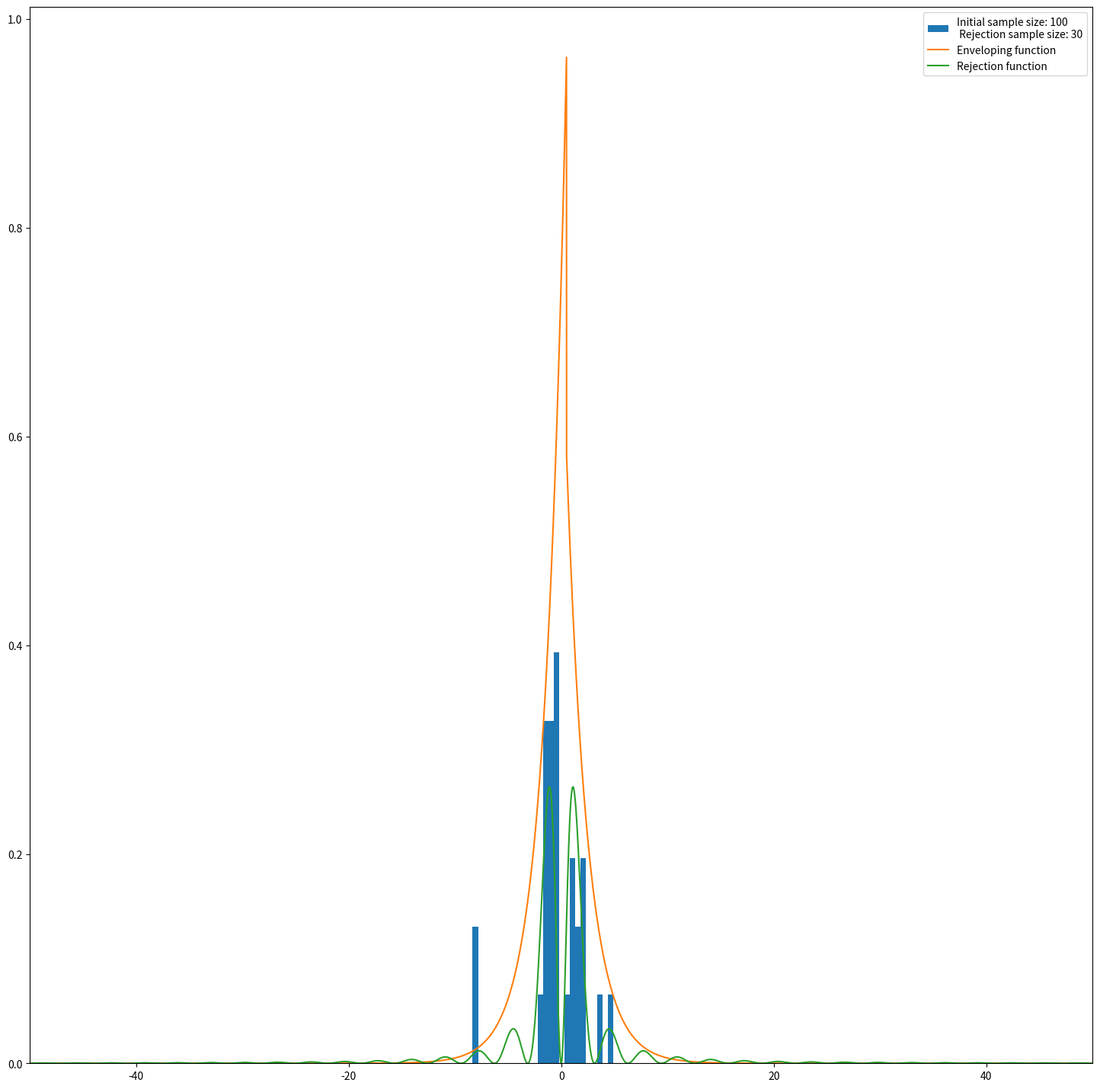

Python code for this plot: (Note: this script raises an exception after producing the figure.)
import numpy as np 
import matplotlib.pyplot as plt
from matplotlib.animation import FuncAnimation
from matplotlib.animation import PillowWriter, FFMpegWriter
from tqdm import tqdm
from scipy.stats import norm
import random as rd
from matplotlib import pyplot, transforms

def generate_hist(N,plot = False,range_randint = [0,42],bins = 41, zero_one = False):
    if zero_one:
        x_random_num_arr = np.random.random(N)
        range_randint = [0,1]
    else:
        x_random_num_arr = np.random.randint(range_randint[0],range_randint[1],N)
    if plot:
        plt.hist(x_random_num_arr,density=True,bins=bins, label= f"Sample Size: {N}")
        plt.xlabel("$x_i$")
        plt.plot(np.linspace(range_randint[0],range_randint[1],N), [1/(range_randint[1]-range_randint[0])]*len(x_random_num_arr))
        plt.legend()
        plt.show()
    hist , bins = np.histogram(x_random_num_arr,bins=bins)
    w = np.sum(hist)
    return hist/w , bins ,x_random_num_arr

def standart_deviations_height(hist_arr, plot=False):
    #calculates the strandart deviations for L Samples
    std_bars= []
    for h in hist_arr:
        std_bars.append(np.std(h))
    if plot:
        plt.plot(range(len(hist_arr)),std_bars, label = "standart deviations sample size ")   # this is nonesence , has to be reworked
        plt.xlabel("N")
        plt.legend()
        plt.savefig("./A1/graphics/std_of_bar_heights1.pdf")
        plt.cla()
    return std_bars 


def hist_height_distribution(L, N , bins_needed = (0,9), plot = False):
    
    height_selected_bars = []
    for i in tqdm(range(L), desc = "b1 loop"):
       hist_b1 ,_, x_random_b1 = generate_hist(N, plot= False, zero_one=True, bins = 10,  ) #making histograms of uniform random numbers
       #doesnt normalize the right way so a normalization factor is calculated
       
       height_selected_bars.append(hist_b1[bins_needed[0]:bins_needed[1]]) # extract selected bar
    hist_height , bins = np.histogram(np.concatenate(height_selected_bars,axis=None), bins =50)
    w_height = np.sum(hist_height) # doesnt normalise it right, so do it manualy
    if plot:
        plt.stairs(hist_height/w_height , bins,fill= True)
        plt.show()
    return hist_height/w_height, bins , height_selected_bars

def reject_method(generator,N,pdf_name = "rejection_mode",bin_size= 2, save = False, **kwargs ):
    #method that takes in a function to sample from via rejection 
    #takes also a part defined envelope function, that gets sampled with inverse method
    #key words arguments should have as first letter 
    #e..j for envelope, c..j for enveloping constants, i..j for interval for the part defined funcs, t..j for transform (inverse of the cdf) 

    leng = len([key for key in kwargs.keys() if key[0] == "i"]) #determines the amount of function parts

    #initializing the keyword arrays with the correct datatype
    x_total = np.zeros(leng,dtype=type(np.array([]))) 
    c_array = np.zeros(leng)
    env_array = np.zeros(leng, dtype=type(lambda x: x))
    transforms_array = np.zeros(leng, dtype=type(lambda x: x))
    
    for key, item in kwargs.items():
        #adding the itemes of the keywordarguments to the right arrays for further processing
        if key[0] == 'i':
            index = int(float(key[-1]))
            x_total[index] = np.arange(item[0],item[1],1e-2) 
        if key[0] == 'c':
            c_array[int(key[-1])] = item
        if key[0] == 'e':
            env_array[int(key[-1])] = item
        if key[0] == "t":
            transforms_array[int(key[-1])] = item        
    
    random_enveloped = [] #innitializing the array for the rejection method random numbers
    env_analytical = [] ##array for the function parts pdf
    
    for env, tr, x , c in tqdm(zip(env_array,transforms_array,x_total, c_array),desc="piecing envs together", total=len(c_array)):
        #two independent generated uniform random number arrays, for the rejection r*c*h(x_random)
        _,_,x_random_1 = generate_hist(N,zero_one=True)
        _,_,u = generate_hist(N,zero_one=True)
       
        x_t_inv = tr(x_random_1) #calculating the inverse of the func part cdf
        accept = 0 #counting for the acceptance rate
        for xt_inv, r in tqdm(zip(x_t_inv,u),"rejecting random variables", total=len(u)):
            #rejection method implemented
            if c*r*env(xt_inv) < generator(xt_inv):
                #when the point evaluated at the random numbers position 
                #times a random number between 0 and 1 is inside the sampled function it will be saved
                random_enveloped.append(xt_inv) 
                accept += 1
        #all analytical functions are calculated
        env_analytical.append(c*env(x))
    print("acceptance rate: ",accept/(N*len(env_array)) )
    env_analytical = np.concatenate(env_analytical,axis=None)    #merging all evaluted fucntion
    x_total = np.concatenate(x_total,axis=None) #mergind the definition space

    bin_number = int(np.abs(max(random_enveloped)- min(random_enveloped))/bin_size) # determine the bin number based on the given binsize
    #saves plot
    if save:
        fig_b, ax_b = plt.subplots(1,1,figsize=[18,18])
        ax_b.hist(random_enveloped,bins=bin_number, density=True, label =f"Initial sample size: {N*leng} \n Rejection sample size: {accept}")
        ax_b.set_xlim(min(x_total),max(x_total))
        ax_b.plot(x_total,env_analytical, label = "Enveloping function")
        ax_b.plot(x_total,generator(x_total), label = "Rejection function")
        ax_b.legend()
        fig_b.savefig(f"./A1/graphics/{pdf_name}.pdf")
    return random_enveloped
def inverse_method(inverse_cdf_func, N):
    func_random = inverse_cdf_func(generate_hist(N,zero_one=True)[2])       
    return func_random


#some helper functuons
def get_bin_number(randoms,bin_width):
    N = int(np.abs(max(randoms)- min(randoms))/bin_width)
    return N
def get_bin_center(randoms, bin_number):
    array_center = np.linspace(min(randoms), max(randoms), bin_number)
    return array_center
#baysian expectation value an error
def get_bayesian_expect(Ni,N,nb):
    return (Ni + 1)/(N + nb + 1)
def get_bayesian_error(expect,N,nb):
    return np.sqrt((expect*(1-expect))/(N+nb+2))


#frequentist errors
def bernoulli_error(Ni, N):
    return np.sqrt(Ni*(1- Ni/N)/N)/np.sqrt(N)
def bernoulli_error2(pi,N):
    return np.sqrt(pi*(1-pi))/np.sqrt(N)
#cauchy distribution problem 2
def cauchy(x):
    return (1/np.pi)*(1/(1+x**2))
#probability dist from problem 3
def prob_dist(x):
    return (1/np.pi)*(2/(1-np.exp(-2)))*(np.sin(x)**2)/(1+x**2)
#inverse cdf of the cauchy distribution
def inverse_cdf(gamma):
    return np.tan((gamma-0.5)*np.pi)

exp_dist_right = lambda x ,lam: np.where( x< 0.5 ,0.5*lam*np.exp(lam*x),  lam * 0.5*np.exp(-lam*x)) #exp(-|x|) distribution from problem 3
inverse_exp_right = lambda x, lam: np.where(x<0.5, np.log(2*x)/lam, -np.log(2*(1-x))/lam) #inverse cdf of the exp distribution

def main(a1=False, b1 = False, c1 = False , a2 = False, a3= False, b3=False,a4 = False):
   
    if a1 :
        N = np.arange(100,10000,1)
        hist_arr = []
        for n in tqdm(N,desc = "a1 loop"):
            #should converge to 1/x_{i,max} for large N
            hist ,_, x_random = generate_hist(n,plot=False, zero_one= True)
            hist_arr.append(hist)

        std_heights = standart_deviations_height(hist_arr,plot = False)
        plt.plot(N,std_heights, label = "standart deviations sample size ")
        #plt.plot(N, 3/(10*np.sqrt(N)), label = "$\\frac{3}{10 \sqrt{N}}$")  # factor 1/5 for standart deviation  TODO= look into this
        plt.xlabel("N")
        plt.legend()
        plt.savefig("./A1/graphics/std_of_bar_heights_1a.pdf")
        plt.cla()
    
    if b1: 
        N = [10**m for m in range(2,7)] #generate samples with given sizes sizes 
       
        fig_gauss, axis = plt.subplots(5,1, figsize=[18, 22])
        x = np.arange(0,0.3,1e-3)
        hist_heights_N = []
        
        for i, n in tqdm(enumerate(N)):
            
            h , b, height_random = hist_height_distribution(1000,n,bins_needed= (5,6)) #different sample sizes N , each height from 1000 samples,sixth bin
            axis[i].set_xlim(0.025, 0.175)
            axis[i].stairs(h , b,fill= True, label= f"Sample Size N = {n} \n Samples L = 1000")
            axis[i].legend()
            hist_heights_N.append(height_random) #sixth bin height destribution
           

        fig_gauss.savefig("./A1/graphics/all_heights_sixth_bin_1b.pdf")
        fig_gauss.clf()
        std_heights = standart_deviations_height(hist_heights_N) # standart deviations of the heights of the sixth bin
        plt.plot
        plt.plot(np.log10(N),std_heights, label="standard deviation of the height of the sixth bar ")
        plt.xlabel("$\log_{10}(N)$ ")
        plt.legend()
        plt.savefig("./A1/graphics/std_of_sixth_bar_heights_1b.pdf")
            
    if c1:
        N_c1 = [69,420,1000,6969] #different sample sizes
        
        hists_c1 = [generate_hist(n,range_randint=[0,50], bins=5)[0:2] for n in N_c1] #for each there is a uniform disribution generated
    
        errors = [] #erroarray for frequentist analysis
        errors_pos = [] #to plot the errors at the positions of alle histograms samples
        for j,hist_c1 in enumerate(hists_c1):
            error = []
            err_pos = []
            for i ,pi in enumerate(hist_c1[0]):
                error.append(bernoulli_error2(pi,N_c1[j]))#frequentist analysis
                err_pos.append(hist_c1[1][i+1]- 5) #saving positions for errorbars
            
            errors_pos.append(err_pos) #added to the total array
            errors.append(error)

        fig_c1, ax_c1 = plt.subplots(2,2, figsize=[18,18])
        #plot
        for i ,(error,err_pos, hist_c1) in enumerate(zip(errors,errors_pos,hists_c1)):
            ax_c1[i//2,i%2].stairs(hist_c1[0],hist_c1[1],fill=True,label = f"N = {N_c1[i]}")
            ax_c1[i//2,i%2].errorbar(err_pos,hist_c1[0],error,[0]*len(hist_c1[0]), "r.", label=f"estimated error \n error_avg = {np.mean(error):2f}") 
            ax_c1[i//2,i%2].legend()
            
        fig_c1.savefig("./A1/graphics/plot_estimated_error_1c.pdf")
        fig_c1.clf()
    
    if a2:
        sample_count = 40
        bin_size = 0.5
        bin_number = get_bin_number(cauchy_total, bin_size)
        
        
        uniform_random = [generate_hist(100,zero_one=True)[2] for i in range(sample_count)] #uniform random numbers
        cauchy_sample = [inverse_cdf(u) for u in uniform_random] #the inverse of the cumulutative function for each sample
        sample_arr = [[s]*len(uniform_random[s]) for s in range(sample_count)] #so that each sample can be identified
        
        cauchy_total = np.concatenate(cauchy_sample,axis=None) #merge all samples
        x = np.arange(-50,50,1e-2)
        
        #plot, first the uniform random samples, middle inverse of that samples, right the resulting distribution each sample summed 
        fig_a2, ax_a2 = plt.subplots(1,3, figsize=[18,18])
        ax_a2[0].scatter(sample_arr,np.concatenate(uniform_random,axis=None),s = 0.1)
        ax_a2[0].set_xlabel("Samples / L")
        ax_a2[0].set_ylabel("Random Variable / $X$")
        ax_a2[1].set_ylim(-30,30) 
        ax_a2[1].scatter(sample_arr,np.concatenate(cauchy_sample,axis=None) ,s = 0.1) 
        ax_a2[1].set_ylabel("$G^{-1}$" )
        ax_a2[1].set_xlabel("Samples / L")
        ax_a2[2].set_ylim(-30,30)         
        ax_a2[2].hist(np.concatenate(cauchy_sample,axis=None), density=True, bins = bin_number,orientation ="horizontal")
        ax_a2[2].plot(cauchy(x),x, label ="$\\frac{1}{\pi} \\frac{1}{1+x^2}$")  
        ax_a2[2].legend()
        fig_a2.savefig("./A1/graphics/cauchy_dist_mulitple_samples_2a.pdf")
            
    if a3:
        #using rejection method with cauchy
        random_a3 = reject_method(lambda x: prob_dist(x), 10000,
                                  env0 = lambda x: cauchy(x),
                                  trans0 = lambda x: inverse_cdf(x),
                                  int0 = [-30,30],
                                    c0 = 2/(1-np.exp(-2))*1.02, 
                                  pdf_name="rejection_method_a3",
                                  bin_size= 0.5,
                                  save=True,
                                  )
    if b3:
        #kind of scetchy beause exp(-|x|) is discontinuous at x = 0, but hey it works
        exp_envelope = reject_method(lambda x: prob_dist(x),10000, pdf_name= "rejection_method_exp_3b", bin_size=0.5, save=True,
                                env0= lambda x: exp_dist_right(x,0.5),
                                trans0 = lambda x: inverse_exp_right(x,0.5),
                                inter0 = [-50,50],
                                c0 = 3,)

    if a4:
        N= [100,1000,10000,100000]
        #calculating random samples from the methods
        for n in N:
            cauchy_inverse = inverse_method(lambda x: inverse_cdf(x), n)

            cauchy_envelope = reject_method( lambda x: prob_dist(x), n, pdf_name= "test8",bin_size=1,
                                env0= lambda x: cauchy(x),
                                trans0 = lambda x: inverse_cdf(x),
                                inter0 = [-50,50],
                                c0 =  2/(1-np.exp(-2))*1.02,)
            print("acceptance rate should be ", 1/(2/(1-np.exp(-2))*1.02)) #theoretical acceptance rate

            exp_envelope = reject_method(lambda x: prob_dist(x),n, pdf_name= "test_cond", bin_size=0.5, save=True,
                                env0= lambda x: exp_dist_right(x,0.5),
                                trans0 = lambda x: inverse_exp_right(x,0.5),
                                inter0 = [-50,50],
                                c0 = 3,)
            print("acceptance rate should be ", 1/3) #theoretical acceptance rate
            generators = [cauchy_inverse,cauchy_envelope,exp_envelope] 
            generators_names = ["cauchy inverse method","cauchy reject method","exp reject method"]
            distributions = [lambda x: cauchy(x), lambda x: prob_dist(x),lambda x: prob_dist(x)]
            histograms = []
            bin_width = 1
            
            fig_a4, ax_a4 = plt.subplots(3,2, figsize=[18,18])
            #plotting all
            for i, (g2,d) in tqdm(enumerate(zip(generators,distributions)),desc = "generators loop"):
                x = np.arange(-20,20,1e-2)
                g = [i for i in g2 if i < 20 and i > -20]
                N = 40
                
                bin_width = np.abs(max(g)-min(g))/N 
                print("binswidth", bin_width)
                print("len after filtering ", len(g), "and before ", len(g2))
                center = get_bin_center(g,N)
                hist , bin = np.histogram(g, bins=N)
                
               
                hist2 , bin2 = np.histogram(g, bins=N, density= True)
                frequentist_err = []
                baysian_errors = []
                bayesian_expect = []
                #calculaltiing the errors , with each method
                for h in tqdm(hist,desc="hist loop"):
                    frequentist_err.append(bernoulli_error(h,len(g)))
                    bay_exp = get_bayesian_expect(h,len(g),N)
                    bayesian_expect.append(bay_exp)
                    baysian_errors.append(get_bayesian_error(bay_exp, len(g), N))
                #comparing frequentist (left) and bayesian (right)
                ax_a4[i,0].stairs(hist2,bin2,label=f"frequentist {generators_names[i]} \n N = {len(g)} ", fill=True)
                ax_a4[i,0].plot(x,d(x))
                ax_a4[i,0].errorbar(center,hist2,frequentist_err, [0]*len(hist), fmt= ' ', capsize=1)
                ax_a4[i,0].set_xlim(-20,20)
                ax_a4[i,0].legend()
                ax_a4[i,1].stairs(hist2,bin2,label=f"bayesian {generators_names[i]} \n N = {len(g)}",fill=True)
                ax_a4[i,1].plot(x,d(x))
                ax_a4[i,1].errorbar(center, np.array(bayesian_expect)/bin_width, np.array(baysian_errors)/bin_width, [0]*len(hist),fmt= ' ', capsize=1)
                ax_a4[i,1].set_xlim(-20,20)
                ax_a4[i,1].legend()
            fig_a4.suptitle(f'N = {n}')
            fig_a4.savefig(f"./A1/graphics/bayesian_frequent_N{n}_4a.pdf")
            fig_a4.clf()

    return

main(a1 = False, b1 = False, c1 = False, a2 = False, a3 = False, b3=False, a4 =  True)
